Dataset: GAN-Autoencoder (GitHub, vandanamonappa07/GAN-Autoencoder). Classes: non-tumor, non-viable tumor, tumor, viable, viable non-viable.

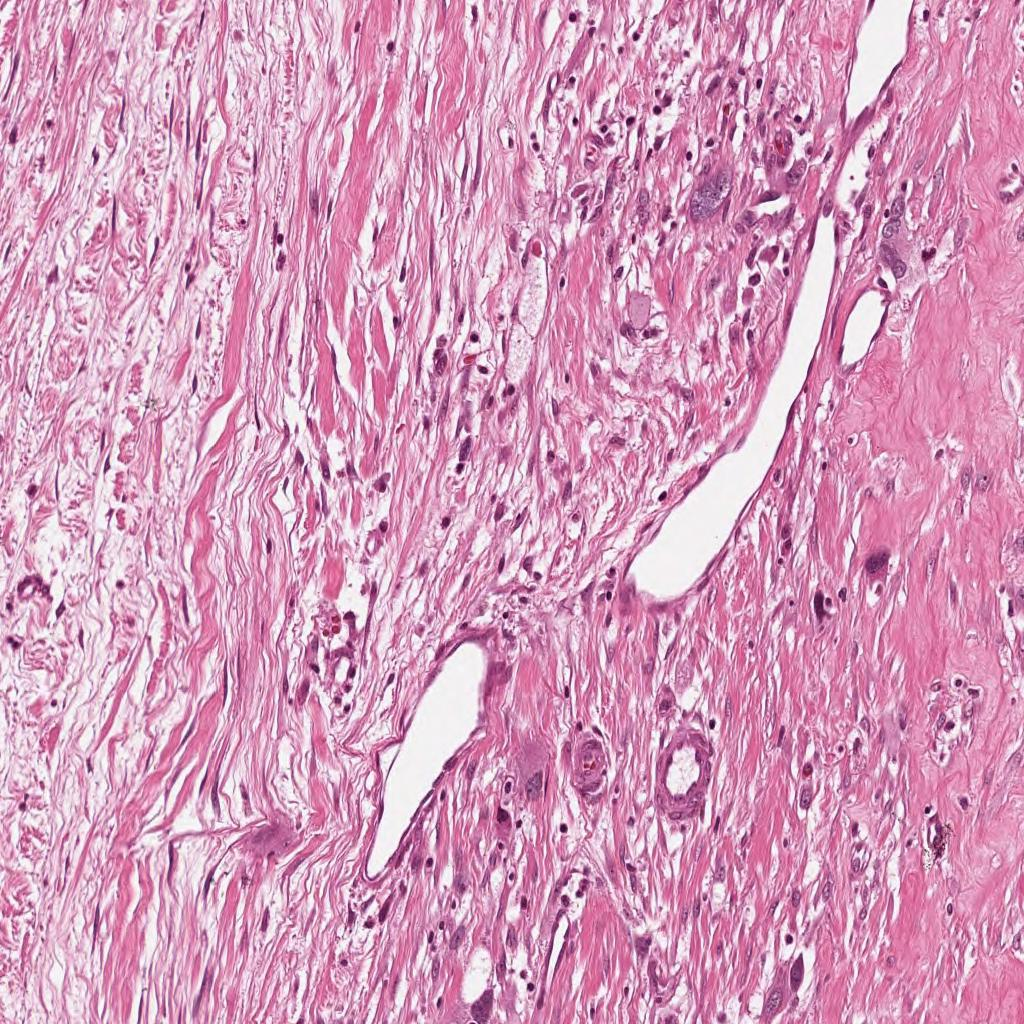
Label: non-viable tumor

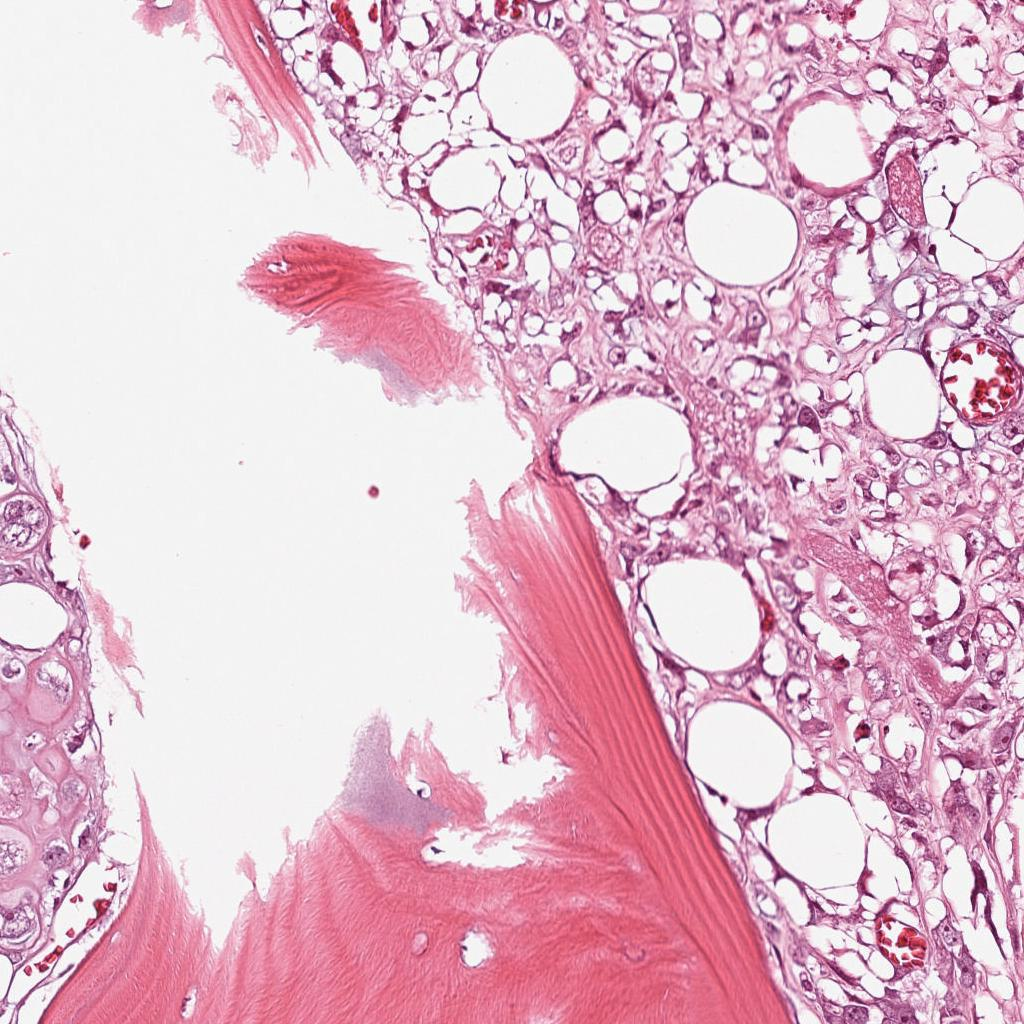
Label: viable

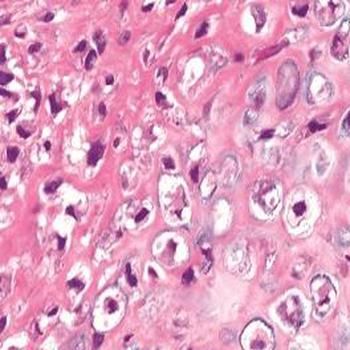
Label: tumor

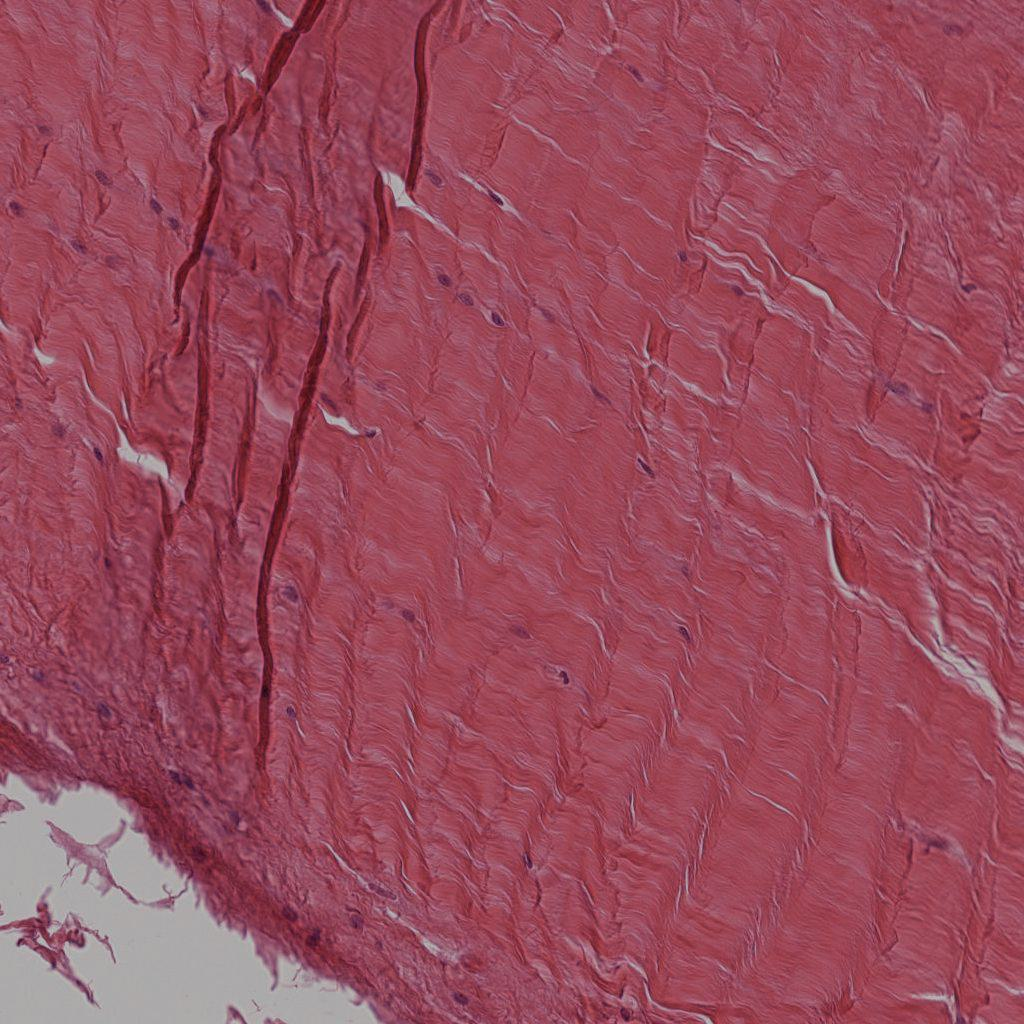
Label: non-tumor

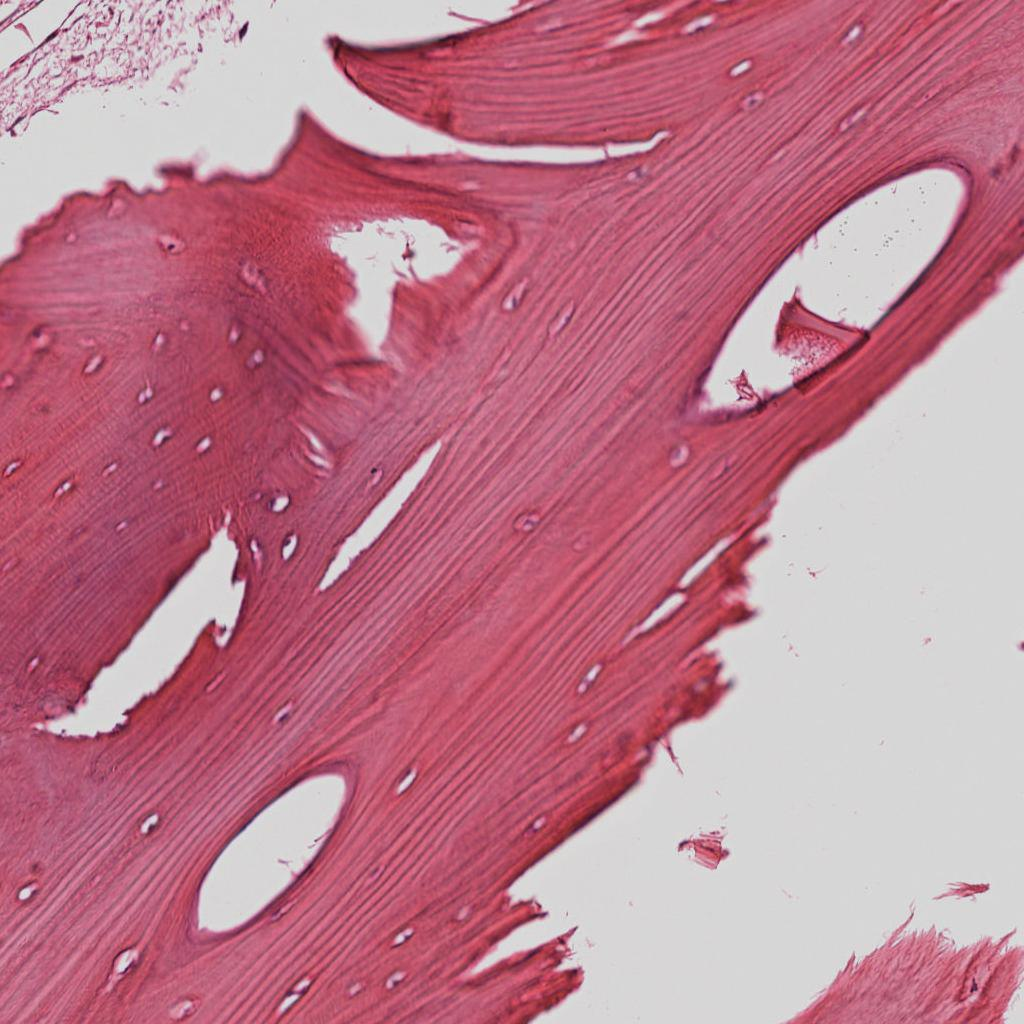
Label: non-tumor

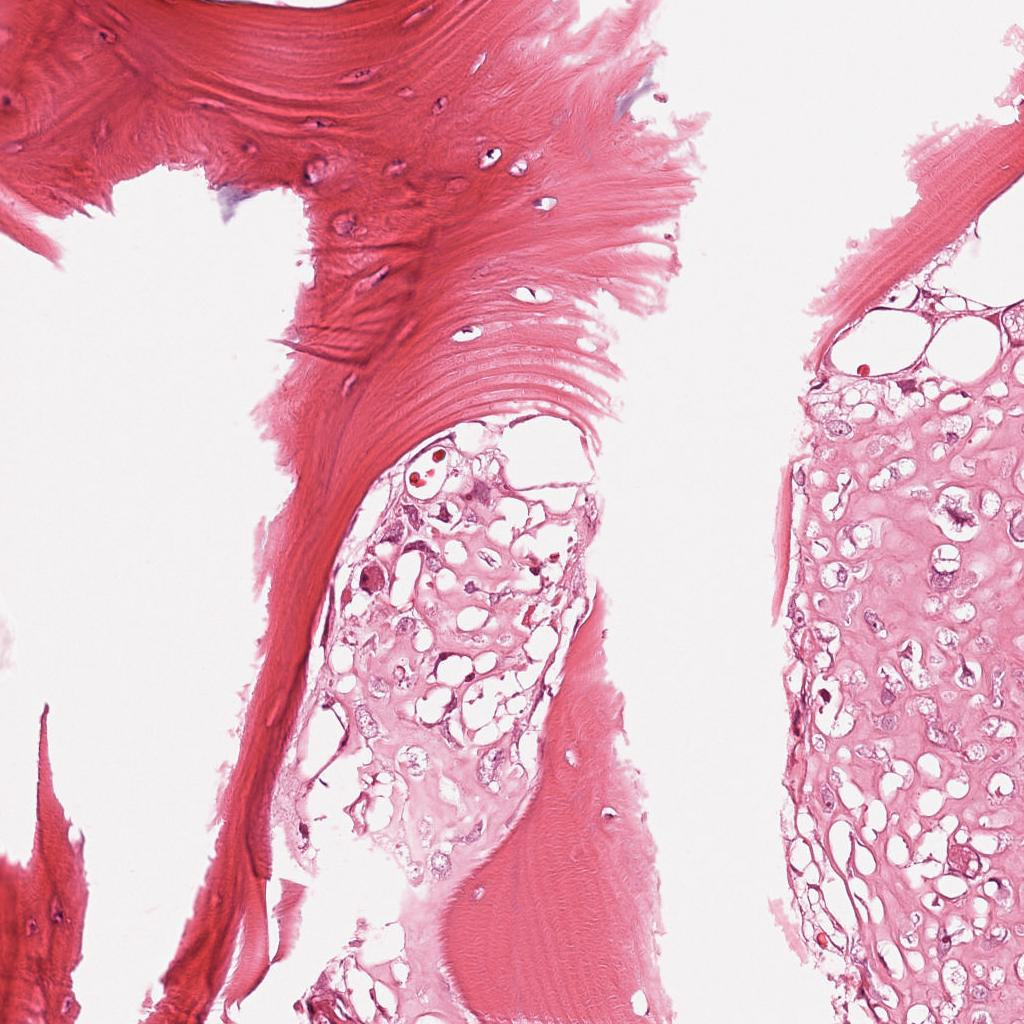
Label: viable
